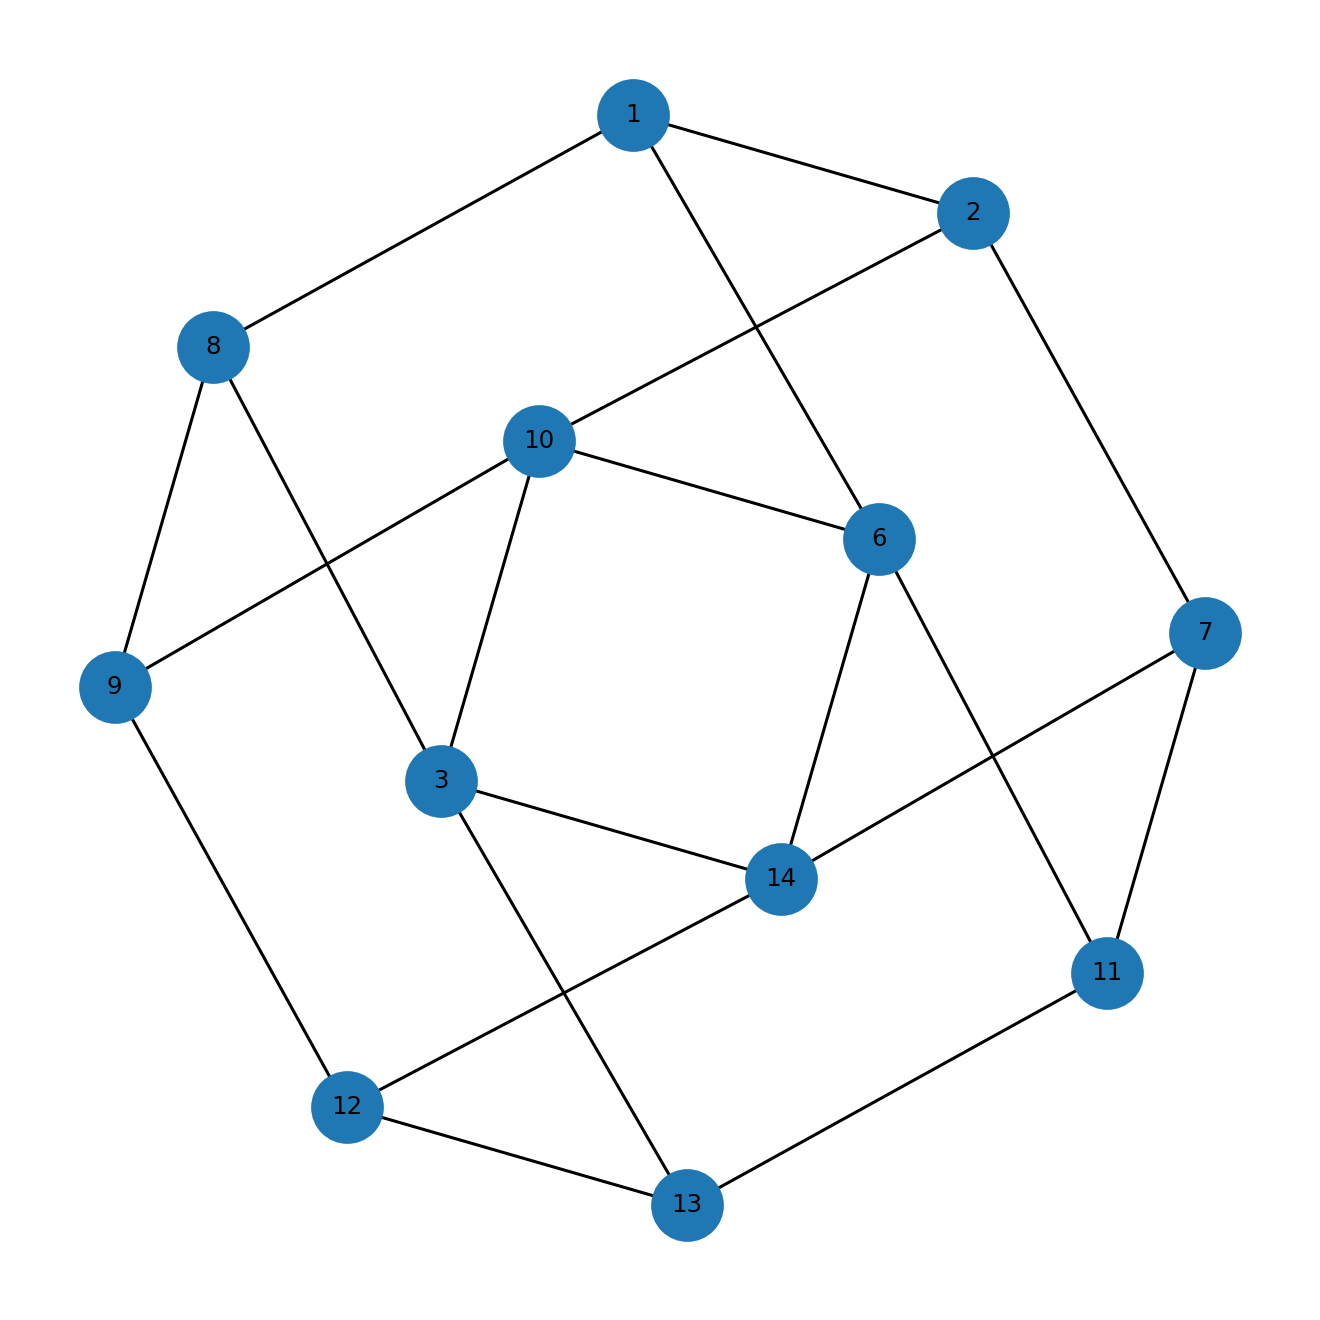

The file beside this chart, header and first rows:
u, v, kind, ox, oy, x_rel, y_rel
1, 2, proper, 7.0, 2.0, overlap, overlap
1, 6, proper, 3.0, 1.0, overlap, contains
1, 8, proper, 1.0, 1.0, overlap, overlap
2, 7, proper, 7.0, 1.0, overlap, overlap
2, 10, proper, 1.0, 1.0, contains, overlap
3, 8, proper, 3.0, 4.0, contains, overlap
3, 10, proper, 1.0, 5.0, contains, inside
3, 13, proper, 3.0, 3.0, contains, overlap
3, 14, proper, 1.0, 2.0, contains, overlap
6, 10, proper, 1.0, 1.0, contains, inside
6, 11, proper, 5.0, 1.0, contains, inside
6, 14, proper, 1.0, 1.0, contains, inside
7, 11, proper, 5.0, 5.0, contains, inside
7, 14, proper, 1.0, 4.0, contains, overlap
8, 9, proper, 1.0, 1.0, overlap, contains
9, 10, proper, 1.0, 1.0, contains, inside
9, 12, proper, 1.0, 1.0, overlap, inside
11, 13, proper, 2.0, 3.0, overlap, overlap
12, 13, proper, 3.0, 3.0, contains, inside
12, 14, proper, 1.0, 3.0, contains, inside
